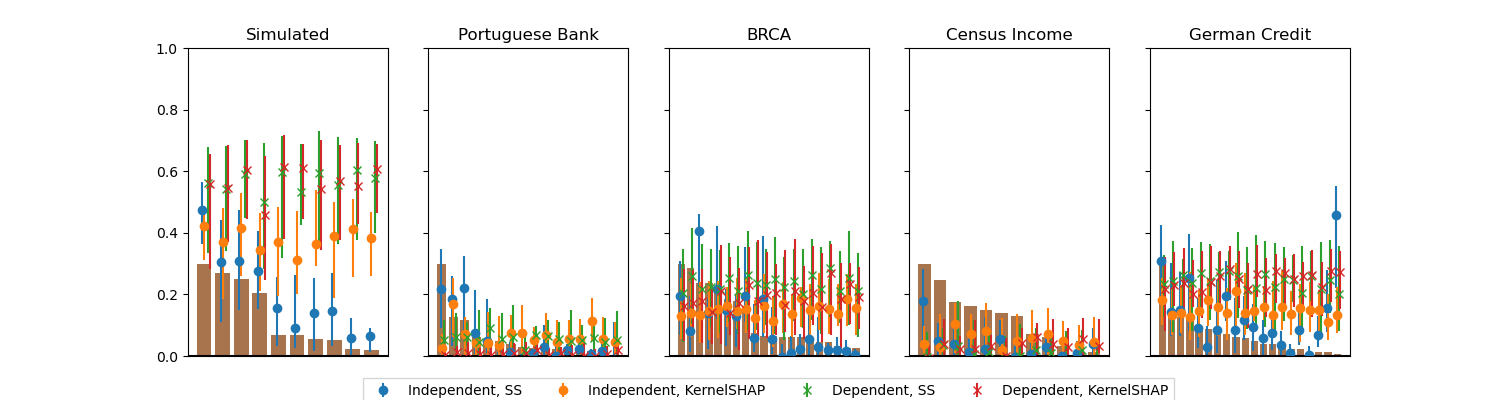

The data file committed next to this chart (first rows):
, Simulated, Portuguese Bank, BRCA, Census Income, German Credit
Indep, SS, 31, 18, 19, 4, 15
Indep, KSHAP, 37, 4, 14, 7, 14
Dep, SS, 56, 6, 22, 2, 24
Dep, KSHAP, 54, 1, 17, 3, 22
